Run: headless pygame with SDL's dummy video driver; simulated clock (each Clock.tick advances the game by its frame time, no real sleeping); random seed 0; keys injected as events and as key.get_pressed() state; no mouse input; restart key SPACE tapped at the start of phases 3 and 4.
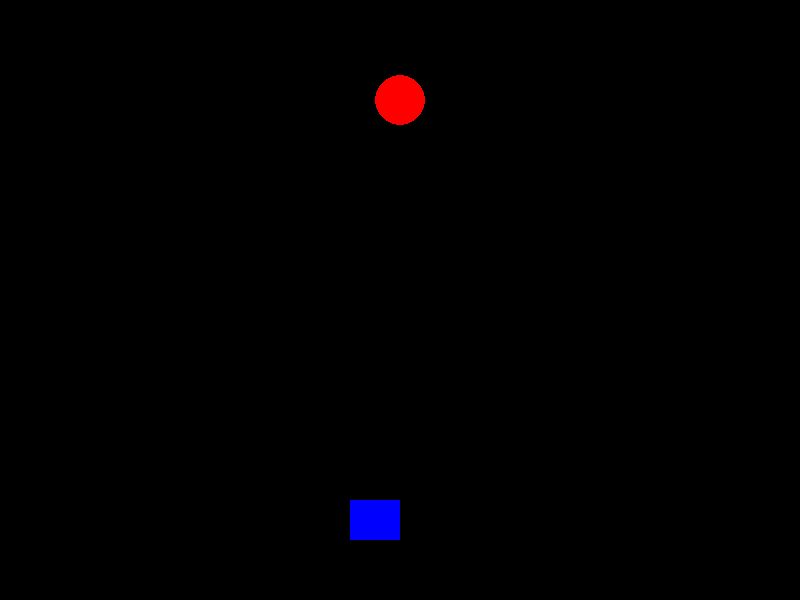
Frame 1 of 4 · flips 1–60 · no input
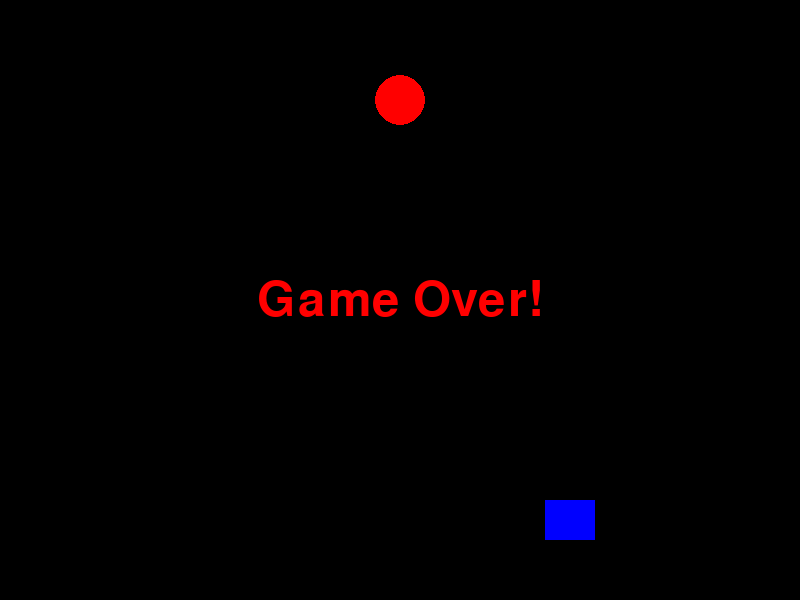
Frame 2 of 4 · flips 61–180 · tapped SPACE, RETURN · held RIGHT (→), D
Frame 3 of 4 · flips 181–300 · tapped SPACE · held DOWN (↓), S · screen unchanged from frame 2, image omitted
Frame 4 of 4 · flips 301–420 · tapped SPACE · held LEFT (←), A, UP (↑), W · screen unchanged from frame 3, image omitted

The pygame program that drew these frames:

import pygame

pygame.init()
width, height = 800, 600
screen = pygame.display.set_mode((width, height))
pygame.display.set_caption("Space Shooter")

blue = (0, 0, 255)
red = (255, 0, 0)
green = (0, 255, 0)

player_x = 350
player_y = 500
player_width = 50
player_height = 40

enemy_x = 400
enemy_y = 100
enemy_radius = 25

bullet_x = player_x + player_width // 2
bullet_y = player_y
bullet_width = 10
bullet_height = 20
bullet_speed = 10
bullet_active = False

game_over = False

running = True
while running:
    for event in pygame.event.get():
        if event.type == pygame.QUIT:
            running = False
        if event.type == pygame.KEYDOWN:
            if event.key == pygame.K_SPACE and not bullet_active and not game_over:
                bullet_active = True
                bullet_x = player_x + player_width // 2
                bullet_y = player_y

    keys = pygame.key.get_pressed()
    if keys[pygame.K_LEFT] and player_x > 0 and not game_over:
        player_x -= 5
    if keys[pygame.K_RIGHT] and player_x < width - player_width and not game_over:
        player_x += 5

    if bullet_active:
        bullet_y -= bullet_speed
        if bullet_y < 0:
            bullet_active = False

    #Collision Detection
    if bullet_active:
        distance = ((bullet_x + bullet_width//2 - enemy_x)**2 + (bullet_y + bullet_height//2 - enemy_y)**2)**0.5
        if distance < enemy_radius + bullet_width//2:
            game_over = True
            bullet_active = False


    screen.fill((0, 0, 0))
    pygame.draw.rect(screen, blue, (player_x, player_y, player_width, player_height))
    pygame.draw.circle(screen, red, (enemy_x, enemy_y), enemy_radius)
    if bullet_active:
        pygame.draw.rect(screen, green, (bullet_x, bullet_y, bullet_width, bullet_height))

    #Display Game Over message
    if game_over:
        font = pygame.font.Font(None, 72)
        text = font.render("Game Over!", True, red)
        text_rect = text.get_rect(center=(width//2, height//2))
        screen.blit(text, text_rect)

    pygame.display.update()

pygame.quit()
